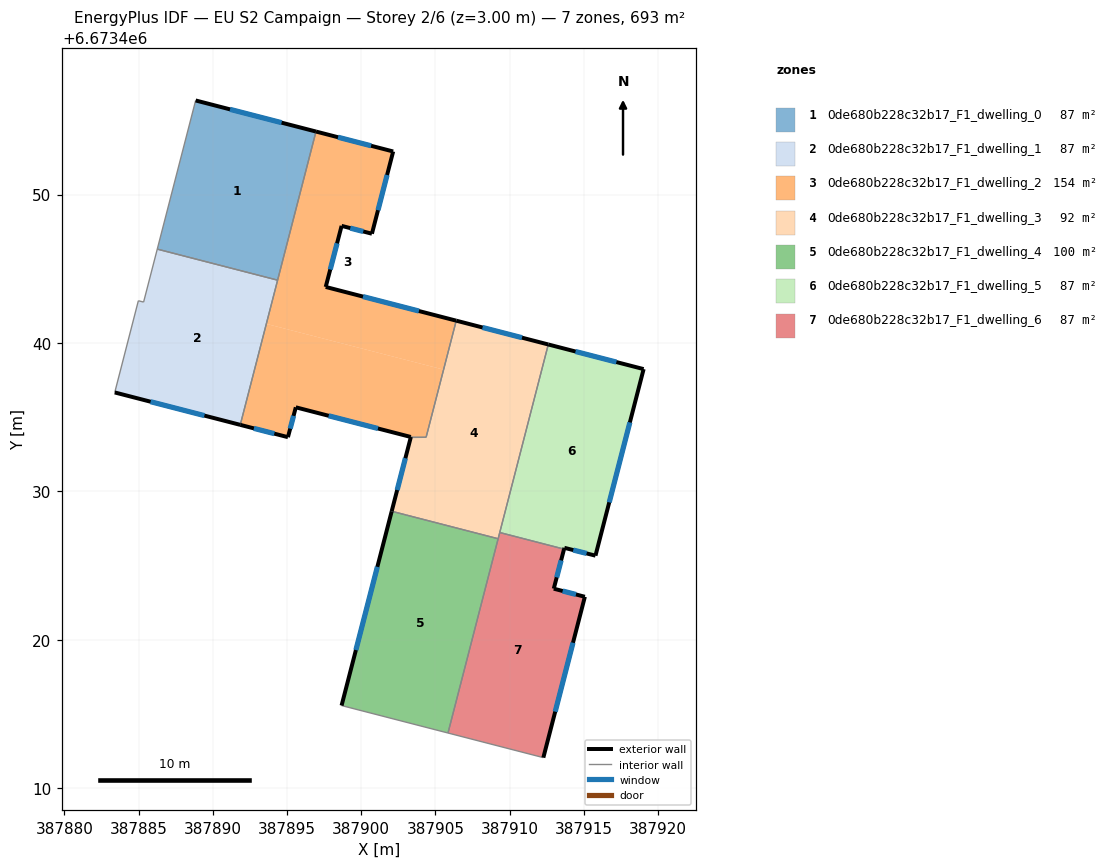
=== STOREY PLAN SPEC (per zone: floor XY polygon, exterior-wall plan segments, windows/doors) ===
zone 1: 0de680b228c32b17_F1_dwelling_0  (86.6 m²)
  floor: (387896.95, 6673454.25) (387894.36, 6673444.23) (387886.26, 6673446.33) (387888.84, 6673456.34)
  exterior wall: (387896.95, 6673454.25) – (387888.84, 6673456.34)  [8.4 m]
    window: (387894.63, 6673454.84) – (387891.16, 6673455.74)  [4.6 m²]
  interior walls: 3
zone 2: 0de680b228c32b17_F1_dwelling_1  (86.6 m²)
  floor: (387894.36, 6673444.23) (387891.85, 6673434.49) (387883.40, 6673436.67) (387884.98, 6673442.85) (387885.34, 6673442.76) (387886.26, 6673446.33)
  exterior wall: (387883.40, 6673436.67) – (387891.85, 6673434.49)  [8.7 m]
    window: (387885.81, 6673436.05) – (387889.43, 6673435.11)  [4.8 m²]
  interior walls: 5
zone 3: 0de680b228c32b17_F1_dwelling_2  (154.4 m²)
  floor: (387902.15, 6673452.90) (387900.72, 6673447.36) (387898.68, 6673447.89) (387897.60, 6673443.78) (387906.40, 6673441.51) (387905.55, 6673438.21) (387893.61, 6673441.29) (387896.95, 6673454.25)
  floor: (387905.55, 6673438.21) (387904.37, 6673433.65) (387903.47, 6673433.65) (387903.34, 6673433.67) (387895.59, 6673435.67) (387895.06, 6673433.66) (387891.85, 6673434.49) (387893.61, 6673441.29)
  exterior wall: (387902.15, 6673452.90) – (387896.95, 6673454.25)  [5.4 m]
    window: (387900.66, 6673453.29) – (387898.44, 6673453.86)  [3.0 m²]
  exterior wall: (387900.72, 6673447.36) – (387902.15, 6673452.90)  [5.7 m]
    window: (387901.13, 6673448.95) – (387901.74, 6673451.32)  [3.2 m²]
  exterior wall: (387898.68, 6673447.89) – (387900.72, 6673447.36)  [2.1 m]
    window: (387899.26, 6673447.74) – (387900.13, 6673447.51)  [1.2 m²]
  exterior wall: (387897.60, 6673443.78) – (387898.68, 6673447.89)  [4.3 m]
    window: (387897.91, 6673444.95) – (387898.37, 6673446.72)  [2.3 m²]
  exterior wall: (387906.40, 6673441.51) – (387897.60, 6673443.78)  [9.1 m]
    window: (387903.89, 6673442.16) – (387900.12, 6673443.13)  [5.0 m²]
  exterior wall: (387895.59, 6673435.67) – (387903.34, 6673433.67)  [8.0 m]
    window: (387897.80, 6673435.10) – (387901.12, 6673434.24)  [4.4 m²]
  exterior wall: (387895.06, 6673433.66) – (387895.59, 6673435.67)  [2.1 m]
    window: (387895.21, 6673434.23) – (387895.44, 6673435.10)  [1.1 m²]
  exterior wall: (387891.85, 6673434.49) – (387895.06, 6673433.66)  [3.3 m]
    window: (387892.77, 6673434.25) – (387894.14, 6673433.90)  [1.8 m²]
  interior walls: 5
zone 4: 0de680b228c32b17_F1_dwelling_3  (91.9 m²)
  floor: (387912.60, 6673439.90) (387909.22, 6673426.82) (387902.05, 6673428.67) (387903.34, 6673433.67) (387903.47, 6673433.65) (387904.37, 6673433.65) (387906.40, 6673441.51)
  exterior wall: (387912.60, 6673439.90) – (387906.40, 6673441.51)  [6.4 m]
    window: (387910.83, 6673440.36) – (387908.17, 6673441.05)  [3.5 m²]
  exterior wall: (387903.34, 6673433.67) – (387902.05, 6673428.67)  [5.2 m]
    window: (387902.97, 6673432.24) – (387902.42, 6673430.10)  [2.8 m²]
  interior walls: 7
zone 5: 0de680b228c32b17_F1_dwelling_4  (100.0 m²)
  floor: (387909.22, 6673426.82) (387905.84, 6673413.73) (387898.67, 6673415.58) (387902.05, 6673428.66)
  exterior wall: (387902.05, 6673428.66) – (387898.67, 6673415.58)  [13.5 m]
    window: (387901.08, 6673424.93) – (387899.64, 6673419.32)  [7.4 m²]
  interior walls: 4
zone 6: 0de680b228c32b17_F1_dwelling_5  (86.6 m²)
  floor: (387919.02, 6673438.24) (387915.78, 6673425.68) (387913.68, 6673426.21) (387913.66, 6673426.12) (387909.33, 6673427.24) (387912.60, 6673439.90)
  exterior wall: (387919.02, 6673438.24) – (387912.60, 6673439.90)  [6.6 m]
    window: (387917.19, 6673438.72) – (387914.43, 6673439.43)  [3.7 m²]
  exterior wall: (387915.78, 6673425.68) – (387919.02, 6673438.24)  [13.0 m]
    window: (387916.70, 6673429.27) – (387918.09, 6673434.65)  [7.2 m²]
  exterior wall: (387913.68, 6673426.21) – (387915.78, 6673425.68)  [2.2 m]
    window: (387914.28, 6673426.05) – (387915.18, 6673425.83)  [1.2 m²]
  exterior wall: (387913.66, 6673426.12) – (387913.68, 6673426.21)  [0.1 m]
  interior walls: 2
zone 7: 0de680b228c32b17_F1_dwelling_6  (86.6 m²)
  floor: (387913.66, 6673426.12) (387912.97, 6673423.45) (387915.06, 6673422.91) (387912.27, 6673412.07) (387905.84, 6673413.73) (387909.33, 6673427.24)
  exterior wall: (387912.97, 6673423.45) – (387913.66, 6673426.12)  [2.8 m]
    window: (387913.16, 6673424.21) – (387913.46, 6673425.36)  [1.5 m²]
  exterior wall: (387915.06, 6673422.91) – (387912.97, 6673423.45)  [2.2 m]
    window: (387914.46, 6673423.06) – (387913.57, 6673423.30)  [1.2 m²]
  exterior wall: (387912.27, 6673412.07) – (387915.06, 6673422.91)  [11.2 m]
    window: (387913.06, 6673415.17) – (387914.26, 6673419.81)  [6.2 m²]
  interior walls: 4

=== DERIVED (storey summary) ===
Building: EU S2 Campaign
Storey: 2 of 6  (floor level z = 3.00 m)
Storey gross floor area: 692.5 m²
Zones on this storey: 7
  - 0de680b228c32b17_F1_dwelling_0: floor 86.6 m²; exterior wall 8.4 m (25.1 m²); 1 window(s) 4.6 m²; WWR 18.4%
  - 0de680b228c32b17_F1_dwelling_1: floor 86.6 m²; exterior wall 8.7 m (26.2 m²); 1 window(s) 4.8 m²; WWR 18.4%
  - 0de680b228c32b17_F1_dwelling_2: floor 154.4 m²; exterior wall 39.9 m (119.8 m²); 8 window(s) 22.0 m²; WWR 18.4%
  - 0de680b228c32b17_F1_dwelling_3: floor 91.9 m²; exterior wall 11.6 m (34.7 m²); 2 window(s) 6.4 m²; WWR 18.4%
  - 0de680b228c32b17_F1_dwelling_4: floor 100.0 m²; exterior wall 13.5 m (40.5 m²); 1 window(s) 7.4 m²; WWR 18.4%
  - 0de680b228c32b17_F1_dwelling_5: floor 86.6 m²; exterior wall 21.9 m (65.6 m²); 3 window(s) 12.0 m²; WWR 18.3%
  - 0de680b228c32b17_F1_dwelling_6: floor 86.6 m²; exterior wall 16.1 m (48.3 m²); 3 window(s) 8.9 m²; WWR 18.4%
Zone adjacency (shared interzone walls):
  - 0de680b228c32b17_F1_dwelling_0 ↔ 0de680b228c32b17_F1_dwelling_1
  - 0de680b228c32b17_F1_dwelling_0 ↔ 0de680b228c32b17_F1_dwelling_2
  - 0de680b228c32b17_F1_dwelling_1 ↔ 0de680b228c32b17_F1_dwelling_2
  - 0de680b228c32b17_F1_dwelling_2 ↔ 0de680b228c32b17_F1_dwelling_3
  - 0de680b228c32b17_F1_dwelling_3 ↔ 0de680b228c32b17_F1_dwelling_4
  - 0de680b228c32b17_F1_dwelling_3 ↔ 0de680b228c32b17_F1_dwelling_5
  - 0de680b228c32b17_F1_dwelling_3 ↔ 0de680b228c32b17_F1_dwelling_6
  - 0de680b228c32b17_F1_dwelling_4 ↔ 0de680b228c32b17_F1_dwelling_6
  - 0de680b228c32b17_F1_dwelling_5 ↔ 0de680b228c32b17_F1_dwelling_6